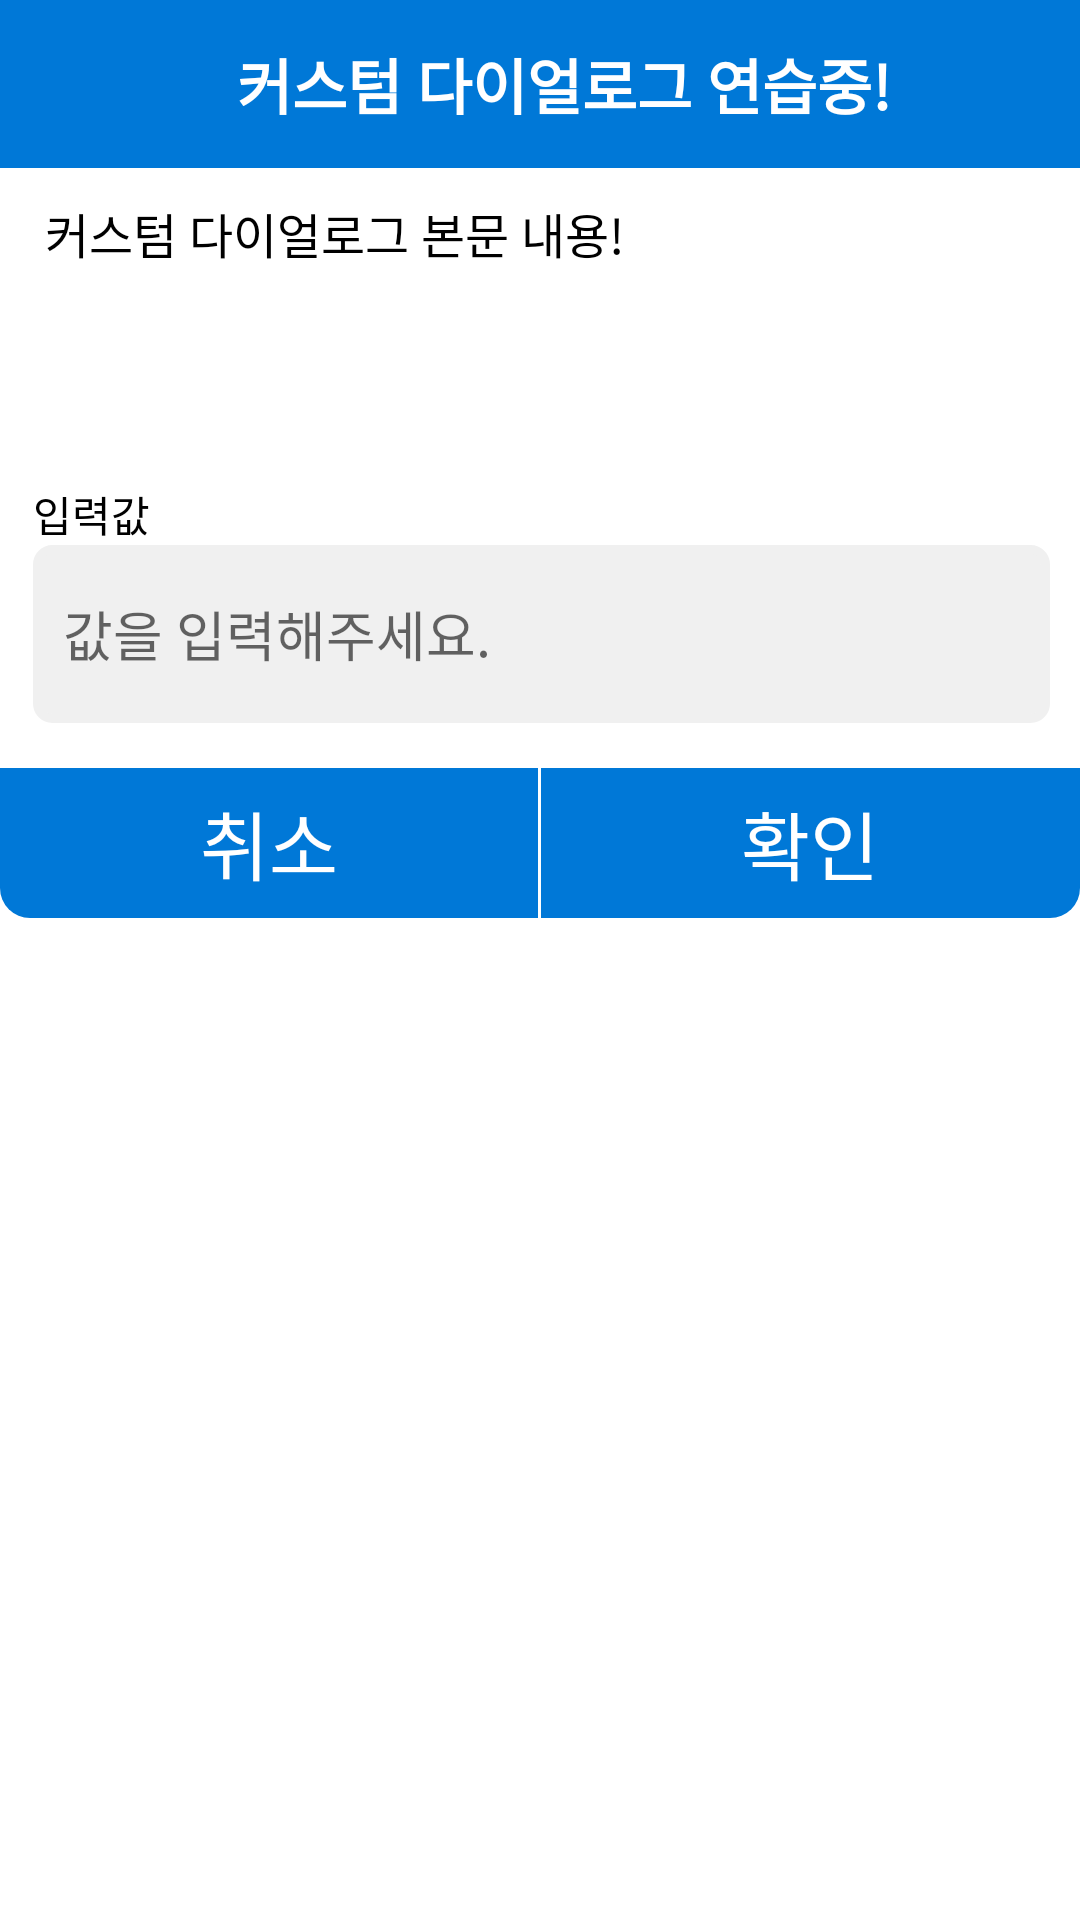

Android layout source for this screen:
<!-- AndroidManifest.xml: application theme Theme.KotlinWebViewEx -->
<!-- res/layout/dialog_ex.xml -->
<?xml version="1.0" encoding="utf-8"?>
<LinearLayout xmlns:android="http://schemas.android.com/apk/res/android"
    xmlns:sc="http://schemas.android.com/apk/res-auto"
    android:layout_width="match_parent"
    android:layout_height="wrap_content"
    android:orientation="vertical">
    <androidx.appcompat.widget.Toolbar
        android:id="@+id/abl_lang"
        style="@style/Toolbar_Title">

        <TextView
            style="@style/Toolbar_TextView"
            android:text="@string/dialog_title_text" />
    </androidx.appcompat.widget.Toolbar>
    <LinearLayout
        android:layout_width="match_parent"
        android:layout_height="200dp"
        android:orientation="vertical"
        android:padding="5dp">
        <LinearLayout
            android:layout_width="match_parent"
            android:layout_height="0dp"
            android:layout_marginTop="5dp"
            android:layout_weight="1"
            android:orientation="horizontal">

            <TextView
                android:paddingStart="10dp"
                android:layout_width="match_parent"
                android:layout_height="match_parent"
                android:textColor="@color/colorBlack"
                android:textSize="16sp"
                android:text="@string/dialog_content_text"/>
        </LinearLayout>
        <LinearLayout
            android:layout_width="match_parent"
            android:layout_height="0dp"
            android:layout_marginTop="5dp"
            android:layout_weight="1"
            android:orientation="horizontal">


            <LinearLayout
                android:layout_width="0dp"
                android:layout_height="match_parent"
                android:layout_marginRight="5dp"
                android:layout_marginBottom="10dp"

                android:layout_weight="1.2"
                android:orientation="vertical">

                <TextView
                    android:layout_width="match_parent"
                    android:layout_height="wrap_content"
                    android:layout_marginLeft="6dp"
                    android:layout_marginRight="10dp"
                    android:text="@string/dialog_input_type"
                    android:textColor="#000000" />


                <EditText
                    android:id="@+id/dialog_et"
                    android:layout_width="match_parent"
                    android:layout_height="0dp"
                    android:minHeight="40dp"
                    android:layout_weight="1"
                    android:layout_marginLeft="6dp"
                    android:background="@drawable/dialog_value"
                    android:maxLength="6"
                    android:inputType="textPersonName|textCapCharacters"
                    android:gravity="center_vertical"
                    android:hint="@string/dialog_input_text"
                    android:paddingStart="10dp"
                    android:textColor="#000000" />
            </LinearLayout>
        </LinearLayout>
        
    </LinearLayout>

    <LinearLayout
        android:layout_width="match_parent"
        android:layout_height="50dp"
        android:gravity="center"
        android:orientation="horizontal">


        <LinearLayout
            android:id="@+id/dialog_btn_close"
            android:layout_width="0dp"
            android:layout_height="match_parent"
            android:layout_weight="1"
            android:background="@drawable/bg_button_blue_left"
            android:gravity="center">

            <TextView
                android:layout_width="wrap_content"
                android:layout_height="wrap_content"
                android:text="@string/cancel"
                android:textColor="@color/colorWhite"
                android:textSize="25sp" />
        </LinearLayout>
        <LinearLayout
            android:layout_width="1dp"
            android:layout_height="match_parent"
            android:background="@color/colorWhite"
            android:gravity="center" />


        <LinearLayout
            android:id="@+id/dialog_btn_confirm"
            android:layout_width="0dp"
            android:layout_height="match_parent"
            android:layout_weight="1"
            android:background="@drawable/bg_button_blue_right"
            android:gravity="center">

            <TextView
                android:layout_width="wrap_content"
                android:layout_height="wrap_content"
                android:text="@string/ok"
                android:textColor="@color/colorWhite"
                android:textSize="25sp" />
        </LinearLayout>
    </LinearLayout>

</LinearLayout>
<!-- resources referenced by this layout -->
<resources>
  <color name="colorBlack">#000000</color>
  <color name="colorWhite">#FFFFFF</color>
  <!-- drawable bg_button_blue_left (drawable-v24) -->
  <shape xmlns:android="http://schemas.android.com/apk/res/android"
      android:shape="rectangle">
      <solid android:color="#0078D7" />
      <corners
          android:bottomLeftRadius="10dp" />
  
  </shape>
  <!-- drawable bg_button_blue_right (drawable-v24) -->
  <shape xmlns:android="http://schemas.android.com/apk/res/android"
      android:shape="rectangle">
      <solid android:color="#0078D7" />
      <corners
          android:bottomRightRadius="10dp" />
  
  </shape>
  <!-- drawable dialog_value (drawable-v24) -->
  <?xml version="1.0" encoding="UTF-8"?>
  <shape xmlns:android="http://schemas.android.com/apk/res/android">
      <stroke android:width="3dp" android:color="#F0F0F0" />
      <solid android:color="#F0F0F0"/>
      <corners android:radius="5dp"/>
      <padding android:left="2dp" android:top="2dp" android:right="2dp" android:bottom="2dp" />
  
  </shape>
  <string name="cancel">취소</string>
  <string name="dialog_content_text">커스텀 다이얼로그 본문 내용!</string>
  <string name="dialog_input_text">값을 입력해주세요.</string>
  <string name="dialog_input_type">입력값</string>
  <string name="dialog_title_text">커스텀 다이얼로그 연습중!</string>
  <string name="ok">확인</string>
  <style name="Toolbar_TextView">
          <item name="android:layout_width">match_parent</item>
          <item name="android:layout_height">wrap_content</item>
          <item name="android:gravity">center</item>
          <item name="android:background">@color/colorPrimary</item>
          <item name="android:textColor">@color/colorWhite</item>
          <item name="android:textSize">20sp</item>
          <item name="android:textStyle">bold</item>
      </style>
  <style name="Toolbar_Title">
          <item name="android:layout_width">match_parent</item>
          <item name="android:layout_height">wrap_content</item>
          <item name="android:minHeight">?attr/actionBarSize</item>
          <item name="android:background">@color/colorPrimary</item>
          <item name="android:gravity">center_vertical</item>
          <item name="android:textColorSecondary">@color/colorWhite</item>
      </style>
  <style name="Theme.KotlinWebViewEx" parent="Theme.MaterialComponents.DayNight.DarkActionBar">
          
          <item name="colorPrimary">@color/purple_500</item>
          <item name="colorPrimaryVariant">@color/purple_700</item>
          <item name="colorOnPrimary">@color/white</item>
          
          <item name="colorSecondary">@color/teal_200</item>
          <item name="colorSecondaryVariant">@color/teal_700</item>
          <item name="colorOnSecondary">@color/black</item>
          
          <item name="android:statusBarColor" tools:targetApi="l">?attr/colorPrimaryVariant</item>
          
      </style>
  <color name="colorPrimary">#0078D7</color>
  <color name="purple_500">#FF6200EE</color>
  <color name="purple_700">#FF3700B3</color>
  <color name="white">#FFFFFFFF</color>
  <color name="teal_200">#FF03DAC5</color>
  <color name="teal_700">#FF018786</color>
  <color name="black">#FF000000</color>
</resources>
